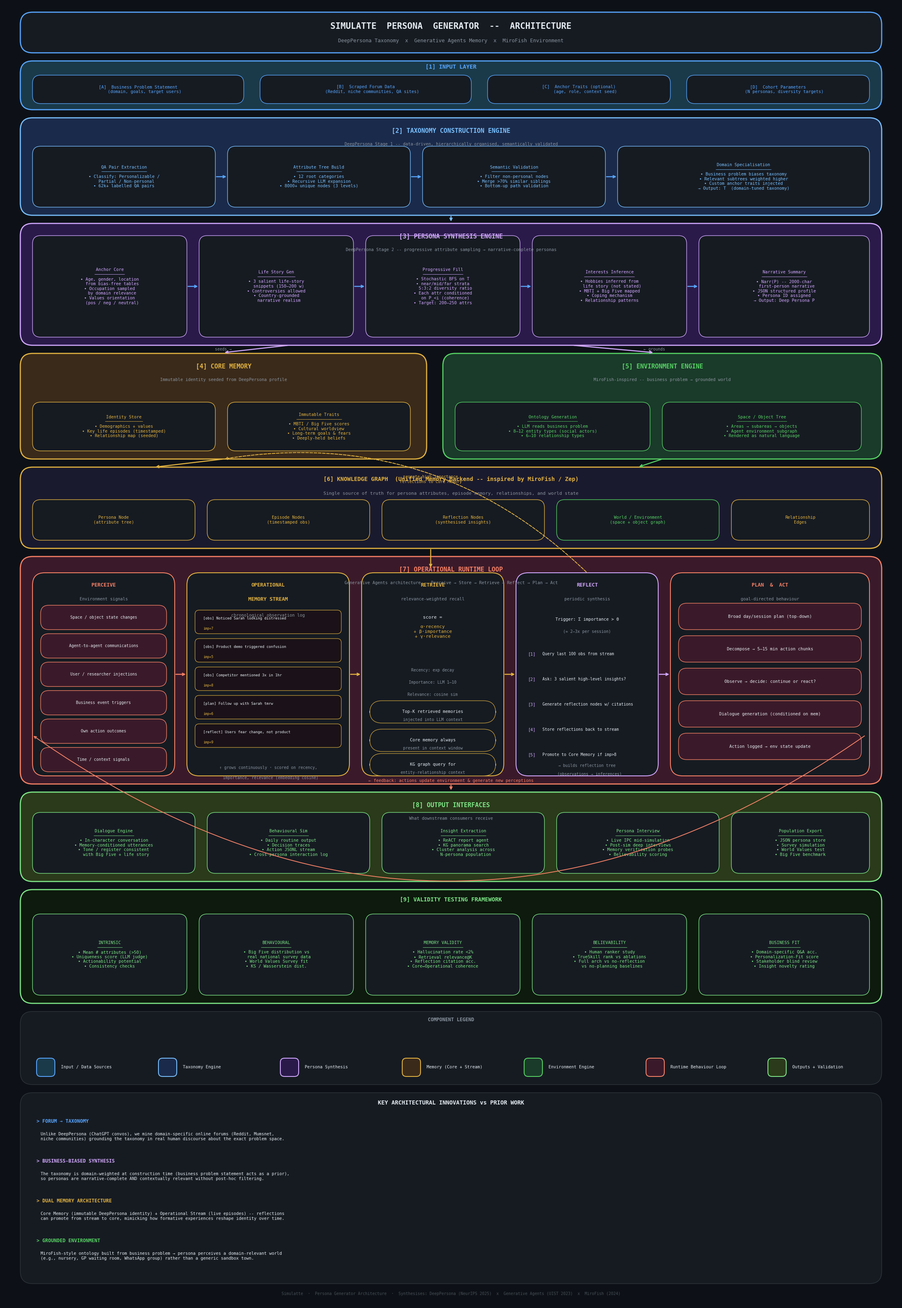

Source code (Python): (Note: this script raises an exception after producing the figure.)
"""
Simulatte Persona Generator -- Architecture Diagram
Synthesises: DeepPersona (taxonomy + progressive sampling) +
             Generative Agents (memory stream, reflection, planning) +
             MiroFish (knowledge graph, environment ontology, behavioral params)
"""

import matplotlib.pyplot as plt
import matplotlib.patches as mpatches
from matplotlib.patches import FancyBboxPatch
import matplotlib.patheffects as pe

# ── Palette ──────────────────────────────────────────────────────────────────
BG       = "#0D1117"
PANEL    = "#161B22"
BORDER   = "#30363D"

C_DATA   = "#1A3A4A"   # teal – data / input
C_TAX    = "#1A2A4A"   # indigo – taxonomy
C_SYNTH  = "#2A1A4A"   # purple – synthesis
C_MEM    = "#3A2A1A"   # amber – memory
C_ENV    = "#1A3A2A"   # green – environment
C_LOOP   = "#3A1A2A"   # rose – runtime loop
C_OUT    = "#2A3A1A"   # olive – output

T_DATA   = "#58A6FF"
T_TAX    = "#79C0FF"
T_SYNTH  = "#D2A8FF"
T_MEM    = "#E3B341"
T_ENV    = "#56D364"
T_LOOP   = "#F78166"
T_OUT    = "#7EE787"

WHITE    = "#E6EDF3"
GREY     = "#8B949E"
DKGREY   = "#484F58"

ARROW    = "#58A6FF"

# ── Canvas ────────────────────────────────────────────────────────────────────
fig, ax = plt.subplots(figsize=(22, 32))
ax.set_xlim(0, 22)
ax.set_ylim(0, 32)
ax.axis("off")
fig.patch.set_facecolor(BG)
ax.set_facecolor(BG)

# ── Helpers ───────────────────────────────────────────────────────────────────
def box(ax, x, y, w, h, fc, ec, lw=1.5, radius=0.3):
    p = FancyBboxPatch((x, y), w, h,
                       boxstyle=f"round,pad=0,rounding_size={radius}",
                       linewidth=lw, edgecolor=ec, facecolor=fc, zorder=2)
    ax.add_patch(p)
    return p

def label(ax, x, y, txt, size=9, color=WHITE, bold=False, ha="center", va="center", zorder=3):
    weight = "bold" if bold else "normal"
    ax.text(x, y, txt, fontsize=size, color=color, ha=ha, va=va,
            fontweight=weight, zorder=zorder, wrap=False,
            fontfamily="monospace")

def section_header(ax, x, y, w, h, fc, ec, tc, title, subtitle=""):
    box(ax, x, y, w, h, fc, ec, lw=2)
    label(ax, x + w/2, y + h - 0.32, title, size=11, color=tc, bold=True)
    if subtitle:
        label(ax, x + w/2, y + h - 0.65, subtitle, size=7.5, color=GREY)

def chip(ax, x, y, w, h, fc, ec, tc, text, size=8):
    box(ax, x, y, w, h, fc, ec, lw=1, radius=0.2)
    label(ax, x + w/2, y + h/2, text, size=size, color=tc)

def arrow(ax, x1, y1, x2, y2, color=ARROW, lw=1.8, style="->"):
    ax.annotate("", xy=(x2, y2), xytext=(x1, y1),
                arrowprops=dict(arrowstyle=style, color=color,
                                lw=lw, connectionstyle="arc3,rad=0.0"),
                zorder=4)

def dotted_arrow(ax, x1, y1, x2, y2, color=T_MEM):
    ax.annotate("", xy=(x2, y2), xytext=(x1, y1),
                arrowprops=dict(arrowstyle="->", color=color, lw=1.4,
                                linestyle="dashed",
                                connectionstyle="arc3,rad=0.0"),
                zorder=4)

def divider(ax, y, color=BORDER):
    ax.plot([0.5, 21.5], [y, y], color=color, lw=0.8, zorder=1, linestyle="--")

# ═══════════════════════════════════════════════════════════════════════════════
# TITLE
# ═══════════════════════════════════════════════════════════════════════════════
box(ax, 0.4, 30.8, 21.2, 1.0, "#161B22", T_DATA, lw=2)
label(ax, 11, 31.45, "SIMULATTE  PERSONA  GENERATOR  --  ARCHITECTURE", size=15, color=WHITE, bold=True)
label(ax, 11, 31.1,
      "DeepPersona Taxonomy  x  Generative Agents Memory  x  MiroFish Environment",
      size=9, color=GREY)

# ═══════════════════════════════════════════════════════════════════════════════
# LAYER 0 -- INPUTS  (y 29.4 – 30.6)
# ═══════════════════════════════════════════════════════════════════════════════
box(ax, 0.4, 29.4, 21.2, 1.2, C_DATA, T_DATA, lw=2)
label(ax, 11, 30.45, "[1] INPUT LAYER", size=10, color=T_DATA, bold=True)

chip(ax, 0.7, 29.55, 5.2, 0.7, PANEL, T_DATA, T_DATA,
     "[A]  Business Problem Statement\n     (domain, goals, target users)", size=7.5)
chip(ax, 6.3, 29.55, 5.2, 0.7, PANEL, T_DATA, T_DATA,
     "[B]  Scraped Forum Data\n     (Reddit, niche communities, QA sites)", size=7.5)
chip(ax, 11.9, 29.55, 4.5, 0.7, PANEL, T_DATA, T_DATA,
     "[C]  Anchor Traits (optional)\n     (age, role, context seed)", size=7.5)
chip(ax, 16.8, 29.55, 4.5, 0.7, PANEL, T_DATA, T_DATA,
     "[D]  Cohort Parameters\n     (N personas, diversity targets)", size=7.5)

# ═══════════════════════════════════════════════════════════════════════════════
# LAYER 1 -- TAXONOMY ENGINE  (y 26.8 – 29.2)
# ═══════════════════════════════════════════════════════════════════════════════
section_header(ax, 0.4, 26.8, 21.2, 2.4, C_TAX, T_TAX, T_TAX,
               "[2] TAXONOMY CONSTRUCTION ENGINE",
               "DeepPersona Stage 1 -- data-driven, hierarchically organised, semantically validated")

# Sub-boxes
chip(ax, 0.7, 27.0, 4.5, 1.5, PANEL, T_TAX, T_TAX,
     "QA Pair Extraction\n──────────────────\n• Classify: Personalizable /\n  Partial / Non-personal\n• 62k+ labelled QA pairs", size=7.5)
chip(ax, 5.5, 27.0, 4.5, 1.5, PANEL, T_TAX, T_TAX,
     "Attribute Tree Build\n──────────────────\n• 12 root categories\n• Recursive LLM expansion\n• 8000+ unique nodes (3 levels)", size=7.5)
chip(ax, 10.3, 27.0, 4.5, 1.5, PANEL, T_TAX, T_TAX,
     "Semantic Validation\n──────────────────\n• Filter non-personal nodes\n• Merge >70% similar siblings\n• Bottom-up path validation", size=7.5)
chip(ax, 15.1, 27.0, 6.2, 1.5, PANEL, T_TAX, T_TAX,
     "Domain Specialisation\n──────────────────────\n• Business problem biases taxonomy\n• Relevant subtrees weighted higher\n• Custom anchor traits injected\n→ Output: T  (domain-tuned taxonomy)", size=7.5)

# Arrows within layer
arrow(ax, 5.2,  27.75, 5.5,  27.75)
arrow(ax, 10.0, 27.75, 10.3, 27.75)
arrow(ax, 14.8, 27.75, 15.1, 27.75)

# ═══════════════════════════════════════════════════════════════════════════════
# LAYER 2 -- PERSONA SYNTHESIS  (y 23.6 – 26.6)
# ═══════════════════════════════════════════════════════════════════════════════
section_header(ax, 0.4, 23.6, 21.2, 3.0, C_SYNTH, T_SYNTH, T_SYNTH,
               "[3] PERSONA SYNTHESIS ENGINE",
               "DeepPersona Stage 2 -- progressive attribute sampling → narrative-complete personas")

chip(ax, 0.7, 23.8, 3.8, 2.5, PANEL, T_SYNTH, T_SYNTH,
     "Anchor Core\n────────────\n• Age, gender, location\n  from bias-free tables\n• Occupation sampled\n  by domain relevance\n• Values orientation\n  (pos / neg / neutral)", size=7.5)

chip(ax, 4.8, 23.8, 3.8, 2.5, PANEL, T_SYNTH, T_SYNTH,
     "Life Story Gen\n───────────────\n• 3 salient life-story\n  snippets (150–200 w)\n• Controversies allowed\n• Country-grounded\n  narrative realism", size=7.5)

chip(ax, 8.9, 23.8, 3.8, 2.5, PANEL, T_SYNTH, T_SYNTH,
     "Progressive Fill\n────────────────\n• Stochastic BFS on T\n• near/mid/far strata\n  5:3:2 diversity ratio\n• Each attr conditioned\n  on P_<i (coherence)\n• Target: 200–250 attrs", size=7.5)

chip(ax, 13.0, 23.8, 3.8, 2.5, PANEL, T_SYNTH, T_SYNTH,
     "Interests Inference\n────────────────────\n• Hobbies inferred from\n  life story (not stated)\n• MBTI + Big Five mapped\n• Coping mechanism\n• Relationship patterns", size=7.5)

chip(ax, 17.1, 23.8, 4.2, 2.5, PANEL, T_SYNTH, T_SYNTH,
     "Narrative Summary\n──────────────────\n• Narr(P) -- 2000-char\n  first-person narrative\n• JSON structured profile\n• Persona ID assigned\n→ Output: Deep Persona P", size=7.5)

arrow(ax, 4.5,  25.05, 4.8,  25.05)
arrow(ax, 8.6,  25.05, 8.9,  25.05)
arrow(ax, 12.7, 25.05, 13.0, 25.05)
arrow(ax, 16.8, 25.05, 17.1, 25.05)

# Down arrow from Taxonomy → Synthesis
arrow(ax, 11, 26.8, 11, 26.62, color=T_TAX)

# ═══════════════════════════════════════════════════════════════════════════════
# LAYER 3 -- CORE MEMORY  (y 20.8 – 23.4)
# ═══════════════════════════════════════════════════════════════════════════════
section_header(ax, 0.4, 20.8, 10.0, 2.6, C_MEM, T_MEM, T_MEM,
               "[4] CORE MEMORY",
               "Immutable identity seeded from DeepPersona profile")

chip(ax, 0.7, 21.0, 4.5, 1.2, PANEL, T_MEM, T_MEM,
     "Identity Store\n───────────────\n• Demographics + values\n• Key life episodes (timestamped)\n• Relationship map (seeded)", size=7.5)
chip(ax, 5.5, 21.0, 4.5, 1.2, PANEL, T_MEM, T_MEM,
     "Immutable Traits\n──────────────────\n• MBTI / Big Five scores\n• Cultural worldview\n• Long-term goals & fears\n• Deeply-held beliefs", size=7.5)

# LAYER 3b -- ENVIRONMENT ENGINE  (y 20.8 – 23.4, right side)
section_header(ax, 10.8, 20.8, 10.8, 2.6, C_ENV, T_ENV, T_ENV,
               "[5] ENVIRONMENT ENGINE",
               "MiroFish-inspired -- business problem → grounded world")

chip(ax, 11.1, 21.0, 4.8, 1.2, PANEL, T_ENV, T_ENV,
     "Ontology Generation\n────────────────────\n• LLM reads business problem\n• 8–12 entity types (social actors)\n• 6–10 relationship types", size=7.5)
chip(ax, 16.2, 21.0, 4.9, 1.2, PANEL, T_ENV, T_ENV,
     "Space / Object Tree\n────────────────────\n• Areas → subareas → objects\n• Agent environment subgraph\n• Rendered as natural language", size=7.5)

# Arrows persona → core memory and → environment
arrow(ax, 7, 23.6, 5.4, 23.42, color=T_SYNTH)
arrow(ax, 14, 23.6, 16, 23.42, color=T_SYNTH)

label(ax, 5.4, 23.5, "seeds →", size=7, color=GREY)
label(ax, 16.0, 23.5, "← grounds", size=7, color=GREY)

# ═══════════════════════════════════════════════════════════════════════════════
# LAYER 4 -- KNOWLEDGE GRAPH / MEMORY BACKEND  (y 18.6 – 20.6)
# ═══════════════════════════════════════════════════════════════════════════════
box(ax, 0.4, 18.6, 21.2, 2.0, "#1A1A2E", T_MEM, lw=2)
label(ax, 11, 20.3, "[6] KNOWLEDGE GRAPH  (Unified Memory Backend -- inspired by MiroFish / Zep)", size=10, color=T_MEM, bold=True)
label(ax, 11, 19.95, "Single source of truth for persona attributes, episode memory, relationships, and world state", size=8, color=GREY)

chip(ax, 0.7, 18.8, 4.0, 1.0, PANEL, T_MEM, T_MEM,
     "Persona Node\n(attribute tree)", size=7.5)
chip(ax, 5.0, 18.8, 4.0, 1.0, PANEL, T_MEM, T_MEM,
     "Episode Nodes\n(timestamped obs)", size=7.5)
chip(ax, 9.3, 18.8, 4.0, 1.0, PANEL, T_MEM, T_MEM,
     "Reflection Nodes\n(synthesised insights)", size=7.5)
chip(ax, 13.6, 18.8, 4.0, 1.0, PANEL, T_ENV, T_ENV,
     "World / Environment\n(space + object graph)", size=7.5)
chip(ax, 17.9, 18.8, 3.4, 1.0, PANEL, T_MEM, T_MEM,
     "Relationship\nEdges", size=7.5)

# Arrows down from Core Memory and Environment into KG
arrow(ax, 5.4, 20.8, 3.7, 20.6, color=T_MEM)
arrow(ax, 16.2, 20.8, 15.6, 20.6, color=T_ENV)

# ═══════════════════════════════════════════════════════════════════════════════
# LAYER 5 -- RUNTIME LOOP  (y 12.8 – 18.4)
# ═══════════════════════════════════════════════════════════════════════════════
section_header(ax, 0.4, 12.8, 21.2, 5.6, C_LOOP, T_LOOP, T_LOOP,
               "[7] OPERATIONAL RUNTIME LOOP",
               "Generative Agents architecture -- Perceive → Store → Retrieve → Reflect → Plan → Act")

# ── PERCEIVE ──────────────────────────────────────────────
box(ax, 0.7, 13.0, 3.5, 5.0, PANEL, T_LOOP, lw=1.5)
label(ax, 2.45, 17.7, "PERCEIVE", size=9, color=T_LOOP, bold=True)
label(ax, 2.45, 17.35, "Environment signals", size=7.5, color=GREY)
chip(ax, 0.9, 16.6, 3.1, 0.6, C_LOOP, T_LOOP, WHITE, "Space / object state changes", size=7)
chip(ax, 0.9, 15.9, 3.1, 0.6, C_LOOP, T_LOOP, WHITE, "Agent-to-agent communications", size=7)
chip(ax, 0.9, 15.2, 3.1, 0.6, C_LOOP, T_LOOP, WHITE, "User / researcher injections", size=7)
chip(ax, 0.9, 14.5, 3.1, 0.6, C_LOOP, T_LOOP, WHITE, "Business event triggers", size=7)
chip(ax, 0.9, 13.8, 3.1, 0.6, C_LOOP, T_LOOP, WHITE, "Own action outcomes", size=7)
chip(ax, 0.9, 13.1, 3.1, 0.6, C_LOOP, T_LOOP, WHITE, "Time / context signals", size=7)

# ── OPERATIONAL MEMORY STREAM ─────────────────────────────
box(ax, 4.5, 13.0, 4.0, 5.0, PANEL, T_MEM, lw=1.5)
label(ax, 6.5, 17.7, "OPERATIONAL", size=9, color=T_MEM, bold=True)
label(ax, 6.5, 17.35, "MEMORY STREAM", size=9, color=T_MEM, bold=True)
label(ax, 6.5, 16.95, "chronological observation log", size=7.5, color=GREY)

for i, (txt, imp) in enumerate([
    ("[obs] Noticed Sarah looking distressed",    "imp=7"),
    ("[obs] Product demo triggered confusion",    "imp=5"),
    ("[obs] Competitor mentioned 3x in 1hr",      "imp=8"),
    ("[plan] Follow up with Sarah tmrw",          "imp=6"),
    ("[reflect] Users fear change, not product",  "imp=9"),
]):
    yy = 16.5 - i * 0.7
    box(ax, 4.7, yy, 3.6, 0.58, "#1A1218", T_MEM, lw=0.8, radius=0.1)
    label(ax, 4.9, yy + 0.38, txt,  size=6.5, color=WHITE, ha="left")
    label(ax, 4.9, yy + 0.13, imp, size=6,   color=T_MEM, ha="left")

label(ax, 6.5, 13.2, "↑ grows continuously · scored on recency,", size=7, color=GREY)
label(ax, 6.5, 12.95, "  importance, relevance (embedding cosine)", size=7, color=GREY)

# ── RETRIEVAL ─────────────────────────────────────────────
box(ax, 8.8, 13.0, 3.5, 5.0, PANEL, T_MEM, lw=1.5)
label(ax, 10.55, 17.7, "RETRIEVE", size=9, color=T_MEM, bold=True)
label(ax, 10.55, 17.35, "relevance-weighted recall", size=7.5, color=GREY)

label(ax, 10.55, 16.9, "score =", size=8, color=WHITE)
label(ax, 10.55, 16.55,
      "α·recency\n+ β·importance\n+ γ·relevance",
      size=8, color=T_MEM, ha="center")
label(ax, 10.55, 15.6, "Recency: exp decay", size=7, color=GREY)
label(ax, 10.55, 15.3, "Importance: LLM 1–10", size=7, color=GREY)
label(ax, 10.55, 15.0, "Relevance: cosine sim", size=7, color=GREY)

box(ax, 9.0, 14.3, 3.1, 0.55, PANEL, T_MEM, lw=0.8)
label(ax, 10.55, 14.58, "Top-K retrieved memories", size=7.5, color=WHITE)
label(ax, 10.55, 14.38, "injected into LLM context", size=7, color=GREY)

box(ax, 9.0, 13.6, 3.1, 0.55, PANEL, T_MEM, lw=0.8)
label(ax, 10.55, 13.88, "Core memory always", size=7.5, color=WHITE)
label(ax, 10.55, 13.68, "present in context window", size=7, color=GREY)

box(ax, 9.0, 13.0, 3.1, 0.55, PANEL, T_MEM, lw=0.8)
label(ax, 10.55, 13.28, "KG graph query for", size=7.5, color=WHITE)
label(ax, 10.55, 13.08, "entity-relationship context", size=7, color=GREY)

# ── REFLECT ───────────────────────────────────────────────
box(ax, 12.6, 13.0, 3.5, 5.0, PANEL, T_SYNTH, lw=1.5)
label(ax, 14.35, 17.7,  "REFLECT", size=9, color=T_SYNTH, bold=True)
label(ax, 14.35, 17.35, "periodic synthesis", size=7.5, color=GREY)

label(ax, 14.35, 16.85, "Trigger: Σ importance > θ", size=7.5, color=WHITE)
label(ax, 14.35, 16.55, "(≈ 2–3x per session)", size=7, color=GREY)

for step, txt in [
    ("[1]", "Query last 100 obs from stream"),
    ("[2]", "Ask: 3 salient high-level insights?"),
    ("[3]", "Generate reflection nodes w/ citations"),
    ("[4]", "Store reflections back to stream"),
    ("[5]", "Promote to Core Memory if imp>8"),
]:
    step_list = ["[1]", "[2]", "[3]", "[4]", "[5]"]
    yy = 16.0 - step_list.index(step) * 0.62
    label(ax, 12.9, yy, step, size=7.5, color=T_SYNTH, ha="left")
    label(ax, 13.25, yy, txt, size=7,   color=WHITE,   ha="left")

label(ax, 14.35, 13.25, "→ builds reflection tree", size=7, color=GREY)
label(ax, 14.35, 13.05, "  (observations → inferences)", size=7, color=GREY)

# ── PLAN + ACT ────────────────────────────────────────────
box(ax, 16.4, 13.0, 4.9, 5.0, PANEL, T_LOOP, lw=1.5)
label(ax, 18.85, 17.7,  "PLAN  &  ACT", size=9, color=T_LOOP, bold=True)
label(ax, 18.85, 17.35, "goal-directed behaviour", size=7.5, color=GREY)

chip(ax, 16.6, 16.6, 4.5, 0.65, C_LOOP, T_LOOP, WHITE, "Broad day/session plan (top-down)", size=7.5)
chip(ax, 16.6, 15.8, 4.5, 0.65, C_LOOP, T_LOOP, WHITE, "Decompose → 5–15 min action chunks", size=7.5)
chip(ax, 16.6, 15.0, 4.5, 0.65, C_LOOP, T_LOOP, WHITE, "Observe → decide: continue or react?", size=7.5)
chip(ax, 16.6, 14.2, 4.5, 0.65, C_LOOP, T_LOOP, WHITE, "Dialogue generation (conditioned on mem)", size=7.5)
chip(ax, 16.6, 13.4, 4.5, 0.65, C_LOOP, T_LOOP, WHITE, "Action logged → env state update", size=7.5)

# Arrows inside runtime loop
arrow(ax, 4.2, 15.5, 4.5, 15.5, color=T_LOOP)   # perceive → stream
arrow(ax, 8.5, 15.5, 8.8, 15.5, color=T_MEM)    # stream → retrieve
arrow(ax, 12.3, 15.5, 12.6, 15.5, color=T_MEM)  # retrieve → reflect
arrow(ax, 16.1, 15.5, 16.4, 15.5, color=T_SYNTH) # reflect → plan

# Feedback loop arrow (act → perceive) -- curved
ax.annotate("", xy=(0.7, 14.0), xytext=(21.2, 14.0),
            arrowprops=dict(arrowstyle="->", color=T_LOOP, lw=1.4,
                            connectionstyle="arc3,rad=-0.35"),
            zorder=4)
label(ax, 11, 12.88, "← feedback: actions update environment & generate new perceptions", size=7.5, color=T_LOOP)

# Arrow KG → runtime loop (retrieval)
arrow(ax, 10.5, 18.6, 10.5, 18.1, color=T_MEM)

# ═══════════════════════════════════════════════════════════════════════════════
# LAYER 6 -- MEMORY PROMOTION  (annotation)
# ═══════════════════════════════════════════════════════════════════════════════
# Dotted arrow from reflect → core memory
ax.annotate("", xy=(5.4, 20.8), xytext=(14.35, 18.0),
            arrowprops=dict(arrowstyle="->", color=T_MEM, lw=1.4,
                            linestyle="dashed",
                            connectionstyle="arc3,rad=0.25"),
            zorder=4)
label(ax, 10.5, 20.3, "promote high-importance\nreflections to Core Memory", size=7, color=T_MEM, ha="center")

# ═══════════════════════════════════════════════════════════════════════════════
# LAYER 7 -- OUTPUTS  (y 10.4 – 12.6)
# ═══════════════════════════════════════════════════════════════════════════════
section_header(ax, 0.4, 10.4, 21.2, 2.2, C_OUT, T_OUT, T_OUT,
               "[8] OUTPUT INTERFACES",
               "What downstream consumers receive")

chip(ax, 0.7,  10.6, 4.0, 1.5, PANEL, T_OUT, T_OUT,
     "Dialogue Engine\n────────────────\n• In-character conversation\n• Memory-conditioned utterances\n• Tone / register consistent\n  with Big Five + life story", size=7.5)
chip(ax, 5.0,  10.6, 4.0, 1.5, PANEL, T_OUT, T_OUT,
     "Behavioural Sim\n────────────────\n• Daily routine output\n• Decision traces\n• Action JSONL stream\n• Cross-persona interaction log", size=7.5)
chip(ax, 9.3,  10.6, 4.0, 1.5, PANEL, T_OUT, T_OUT,
     "Insight Extraction\n──────────────────\n• ReACT report agent\n• KG panorama search\n• Cluster analysis across\n  N-persona population", size=7.5)
chip(ax, 13.6, 10.6, 4.0, 1.5, PANEL, T_OUT, T_OUT,
     "Persona Interview\n──────────────────\n• Live IPC mid-simulation\n• Post-sim deep interviews\n• Memory verification probes\n• Believability scoring", size=7.5)
chip(ax, 17.9, 10.6, 3.4, 1.5, PANEL, T_OUT, T_OUT,
     "Population Export\n──────────────────\n• JSON persona store\n• Survey simulation\n• World Values test\n• Big Five benchmark", size=7.5)

arrow(ax, 11, 12.8, 11, 12.62, color=T_LOOP)

# ═══════════════════════════════════════════════════════════════════════════════
# VALIDATION FRAMEWORK  (y 7.4 – 10.2)
# ═══════════════════════════════════════════════════════════════════════════════
box(ax, 0.4, 7.4, 21.2, 2.8, "#0D1A0D", T_OUT, lw=2)
label(ax, 11, 9.95, "[9] VALIDITY TESTING FRAMEWORK", size=10, color=T_OUT, bold=True)

chip(ax, 0.7,  7.6, 3.8, 2.0, PANEL, T_OUT, T_OUT,
     "INTRINSIC\n──────────\n• Mean # attributes (>50)\n• Uniqueness score (LLM judge)\n• Actionability potential\n• Consistency checks", size=7.5)
chip(ax, 4.8,  7.6, 3.8, 2.0, PANEL, T_OUT, T_OUT,
     "BEHAVIOURAL\n────────────\n• Big Five distribution vs\n  real national survey data\n• World Values Survey fit\n• KS / Wasserstein dist.", size=7.5)
chip(ax, 8.9,  7.6, 3.8, 2.0, PANEL, T_OUT, T_OUT,
     "MEMORY VALIDITY\n────────────────\n• Hallucination rate <2%\n• Retrieval relevance@K\n• Reflection citation acc.\n• Core↔Operational coherence", size=7.5)
chip(ax, 13.0, 7.6, 3.8, 2.0, PANEL, T_OUT, T_OUT,
     "BELIEVABILITY\n──────────────\n• Human ranker study\n• TrueSkill rank vs ablations\n• Full arch vs no-reflection\n  vs no-planning baselines", size=7.5)
chip(ax, 17.1, 7.6, 4.2, 2.0, PANEL, T_OUT, T_OUT,
     "BUSINESS FIT\n─────────────\n• Domain-specific Q&A acc.\n• Personalization-Fit score\n• Stakeholder blind review\n• Insight novelty rating", size=7.5)

# ═══════════════════════════════════════════════════════════════════════════════
# LEGEND  (y 5.4 – 7.2)
# ═══════════════════════════════════════════════════════════════════════════════
box(ax, 0.4, 5.4, 21.2, 1.8, PANEL, BORDER, lw=1)
label(ax, 11, 7.0, "COMPONENT LEGEND", size=8.5, color=GREY, bold=True)

legend_items = [
    (C_DATA,  T_DATA,  "Input / Data Sources"),
    (C_TAX,   T_TAX,   "Taxonomy Engine"),
    (C_SYNTH, T_SYNTH, "Persona Synthesis"),
    (C_MEM,   T_MEM,   "Memory (Core + Stream)"),
    (C_ENV,   T_ENV,   "Environment Engine"),
    (C_LOOP,  T_LOOP,  "Runtime Behaviour Loop"),
    (C_OUT,   T_OUT,   "Outputs + Validation"),
]
for i, (fc, ec, lbl) in enumerate(legend_items):
    xstart = 0.8 + i * 3.0
    box(ax, xstart, 5.6, 0.45, 0.45, fc, ec, lw=1.5, radius=0.1)
    label(ax, xstart + 0.6, 5.83, lbl, size=7.5, color=WHITE, ha="left")

# ═══════════════════════════════════════════════════════════════════════════════
# KEY INNOVATIONS callout  (y 0.5 – 5.2)
# ═══════════════════════════════════════════════════════════════════════════════
box(ax, 0.4, 0.5, 21.2, 4.7, PANEL, BORDER, lw=1)
label(ax, 11, 4.95, "KEY ARCHITECTURAL INNOVATIONS vs PRIOR WORK", size=10, color=WHITE, bold=True)

innovations = [
    (T_DATA,  "FORUM → TAXONOMY",
               "Unlike DeepPersona (ChatGPT convos), we mine domain-specific online forums (Reddit, Mumsnet,\n"
               "niche communities) grounding the taxonomy in real human discourse about the exact problem space."),
    (T_SYNTH, "BUSINESS-BIASED SYNTHESIS",
               "The taxonomy is domain-weighted at construction time (business problem statement acts as a prior),\n"
               "so personas are narrative-complete AND contextually relevant without post-hoc filtering."),
    (T_MEM,   "DUAL MEMORY ARCHITECTURE",
               "Core Memory (immutable DeepPersona identity) + Operational Stream (live episodes) -- reflections\n"
               "can promote from stream to core, mimicking how formative experiences reshape identity over time."),
    (T_ENV,   "GROUNDED ENVIRONMENT",
               "MiroFish-style ontology built from business problem → persona perceives a domain-relevant world\n"
               "(e.g., nursery, GP waiting room, WhatsApp group) rather than a generic sandbox town."),
]

for i, (color, title, body) in enumerate(innovations):
    yy = 4.5 - i * 0.98
    label(ax, 0.8, yy, f"> {title}", size=8.5, color=color, bold=True, ha="left")
    label(ax, 0.9, yy - 0.38, body, size=7.5, color=WHITE, ha="left")

# ── Footer ────────────────────────────────────────────────────────────────────
label(ax, 11, 0.25,
      "Simulatte  ·  Persona Generator Architecture  ·  Synthesises: DeepPersona (NeurIPS 2025)  x  "
      "Generative Agents (UIST 2023)  x  MiroFish (2024)",
      size=7, color=DKGREY)

plt.tight_layout(pad=0)
out = "/Users/admin/Documents/Simulatte Projects/1. LittleJoys/docs/persona_generator_architecture.png"
plt.savefig(out, dpi=180, bbox_inches="tight", facecolor=BG)
print(f"Saved → {out}")
plt.close()
